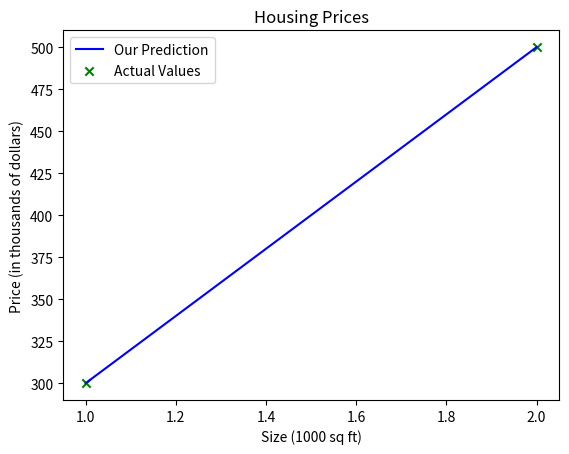

Python code for this plot:
import numpy as np
import matplotlib.pyplot as plt

def compute_model_output(x, w, b):
    m = len(x)
    f_wb = np.zeros(m)
    for i in range(m):
        f_wb[i] = w * x[i] + b
    return f_wb


x_train = np.array([1.0, 2.0])
y_train = np.array([300, 500])

print(type(x_train), np.shape(x_train))
print(type(y_train))

print(x_train)
m = len(x_train)

i = 0
x_i = x_train[i]
y_i = y_train[i]


w = 200
b = 100

tmp_f_wb = compute_model_output(x_train,w,b)

#Plot our model prediction
plt.plot(x_train, tmp_f_wb, c='b', label="Our Prediction")
plt.scatter(x_train, y_train, marker='x', c='g', label="Actual Values")
plt.title("Housing Prices")
plt.ylabel('Price (in thousands of dollars)')
plt.xlabel('Size (1000 sq ft)')
plt.legend()    
plt.show()


#Once you fit the model, then use the model to make predictions
x_i = 1.2
cost_1200sqft = w*x_i + b
print(cost_1200sqft)
